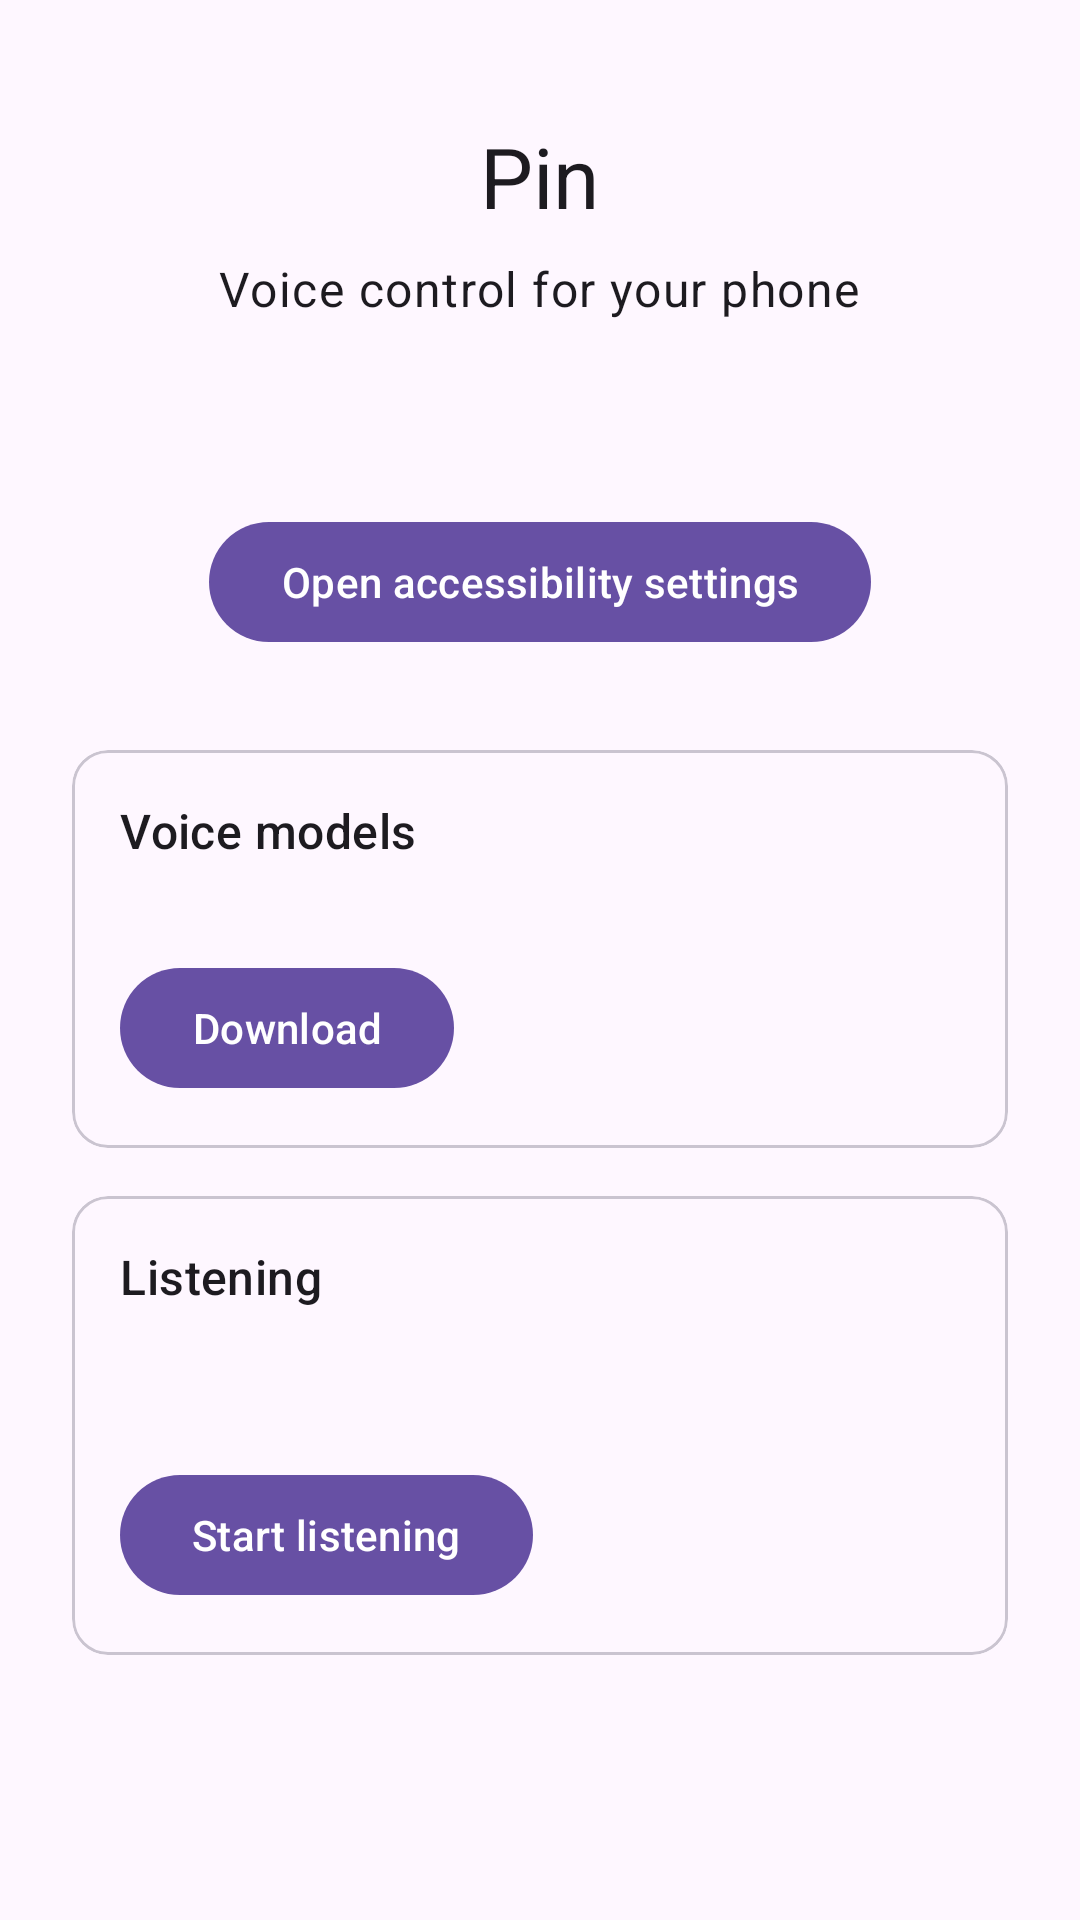

Android layout source for this screen:
<!-- AndroidManifest.xml: application theme Theme.Pin -->
<!-- res/layout/activity_main.xml -->
<?xml version="1.0" encoding="utf-8"?>
<LinearLayout xmlns:android="http://schemas.android.com/apk/res/android"
    android:layout_width="match_parent"
    android:layout_height="match_parent"
    android:fitsSystemWindows="true"
    android:gravity="center"
    android:orientation="vertical"
    android:padding="24dp">

    <TextView
        android:id="@+id/title"
        android:layout_width="wrap_content"
        android:layout_height="wrap_content"
        android:text="@string/app_name"
        android:textAppearance="?attr/textAppearanceHeadlineMedium" />

    <TextView
        android:id="@+id/tagline"
        android:layout_width="wrap_content"
        android:layout_height="wrap_content"
        android:layout_marginTop="8dp"
        android:text="@string/main_tagline"
        android:textAppearance="?attr/textAppearanceBodyLarge" />

    <TextView
        android:id="@+id/serviceStatus"
        android:layout_width="wrap_content"
        android:layout_height="wrap_content"
        android:layout_marginTop="32dp"
        android:textAppearance="?attr/textAppearanceBodyMedium" />

    <com.google.android.material.button.MaterialButton
        android:id="@+id/openSettings"
        android:layout_width="wrap_content"
        android:layout_height="wrap_content"
        android:layout_marginTop="12dp"
        android:text="@string/main_open_settings" />

    <com.google.android.material.card.MaterialCardView
        android:id="@+id/modelsCard"
        android:layout_width="match_parent"
        android:layout_height="wrap_content"
        android:layout_marginTop="32dp">

        <LinearLayout
            android:layout_width="match_parent"
            android:layout_height="wrap_content"
            android:orientation="vertical"
            android:padding="16dp">

            <TextView
                android:layout_width="wrap_content"
                android:layout_height="wrap_content"
                android:text="@string/models_title"
                android:textAppearance="?attr/textAppearanceTitleMedium" />

            <TextView
                android:id="@+id/modelsStatus"
                android:layout_width="match_parent"
                android:layout_height="wrap_content"
                android:layout_marginTop="4dp"
                android:textAppearance="?attr/textAppearanceBodyMedium" />

            <TextView
                android:id="@+id/modelsMetered"
                android:layout_width="match_parent"
                android:layout_height="wrap_content"
                android:layout_marginTop="4dp"
                android:text="@string/models_metered"
                android:textAppearance="?attr/textAppearanceBodySmall"
                android:visibility="gone" />

            <com.google.android.material.progressindicator.LinearProgressIndicator
                android:id="@+id/modelsProgress"
                android:layout_width="match_parent"
                android:layout_height="wrap_content"
                android:layout_marginTop="8dp"
                android:max="1000"
                android:visibility="gone" />

            <com.google.android.material.button.MaterialButton
                android:id="@+id/modelsDownload"
                android:layout_width="wrap_content"
                android:layout_height="wrap_content"
                android:layout_marginTop="8dp"
                android:text="@string/models_download" />
        </LinearLayout>
    </com.google.android.material.card.MaterialCardView>

    <com.google.android.material.card.MaterialCardView
        android:id="@+id/listenCard"
        android:layout_width="match_parent"
        android:layout_height="wrap_content"
        android:layout_marginTop="16dp">

        <LinearLayout
            android:layout_width="match_parent"
            android:layout_height="wrap_content"
            android:orientation="vertical"
            android:padding="16dp">

            <TextView
                android:layout_width="wrap_content"
                android:layout_height="wrap_content"
                android:text="@string/listening_title"
                android:textAppearance="?attr/textAppearanceTitleMedium" />

            <TextView
                android:id="@+id/listenStatus"
                android:layout_width="match_parent"
                android:layout_height="wrap_content"
                android:layout_marginTop="4dp"
                android:textAppearance="?attr/textAppearanceBodyMedium" />

            <TextView
                android:id="@+id/listenHeard"
                android:layout_width="match_parent"
                android:layout_height="wrap_content"
                android:layout_marginTop="4dp"
                android:textAppearance="?attr/textAppearanceBodySmall" />

            <com.google.android.material.button.MaterialButton
                android:id="@+id/listenToggle"
                android:layout_width="wrap_content"
                android:layout_height="wrap_content"
                android:layout_marginTop="8dp"
                android:text="@string/listening_start" />
        </LinearLayout>
    </com.google.android.material.card.MaterialCardView>

    <TextView
        android:id="@+id/version"
        android:layout_width="wrap_content"
        android:layout_height="wrap_content"
        android:layout_marginTop="32dp"
        android:textAppearance="?attr/textAppearanceBodySmall" />
</LinearLayout>
<!-- resources referenced by this layout -->
<resources>
  <string name="app_name">Pin</string>
  <string name="listening_start">Start listening</string>
  <string name="listening_title">Listening</string>
  <string name="main_open_settings">Open accessibility settings</string>
  <string name="main_tagline">Voice control for your phone</string>
  <string name="models_download">Download</string>
  <string name="models_metered">You are on mobile data. Wi-Fi is recommended.</string>
  <string name="models_title">Voice models</string>
  <style name="Theme.Pin" parent="Theme.Material3.DayNight.NoActionBar" />
</resources>
